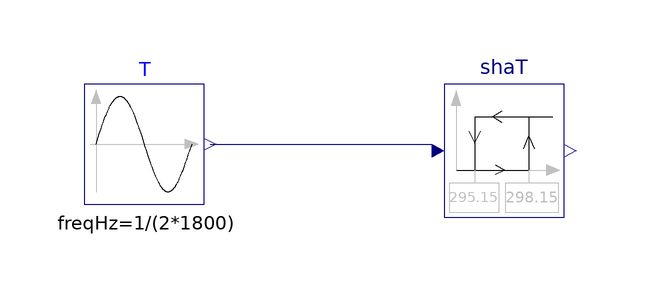

Above is the diagram view of the following Modelica model: its components placed by their Placement annotations and its connect equations drawn as lines.

model Shade_T
  "Validation model for shade control based on temperature"
  BuildingsLite.Controls.OBC.Shade.Shade_T shaT(
    THigh=298.15,
    TLow=295.15)
    "Shade controller"
    annotation (Placement(transformation(extent={{20,-10},{40,10}})));
  CDL.Reals.Sources.Sin T(
    final amplitude=10,
    final freqHz=1/(2*1800),
    final offset=293.15)
    "Measured temperature"
    annotation (Placement(transformation(extent={{-40,-10},{-20,10}})));

equation
  connect(T.y,shaT.T)
    annotation (Line(points={{-19,0},{18,0}},color={0,0,127}));
  annotation (
    experiment(
      StopTime=1800.0,
      Tolerance=1e-06),
    __Dymola_Commands(
      file="modelica://Buildings/Resources/Scripts/Dymola/Controls/OBC/Shade/Validation/Shade_T.mos" "Simulate and plot"),
    Icon(
      graphics={
        Ellipse(
          lineColor={75,138,73},
          fillColor={255,255,255},
          fillPattern=FillPattern.Solid,
          extent={{-100,-100},{100,100}}),
        Polygon(
          lineColor={0,0,255},
          fillColor={75,138,73},
          pattern=LinePattern.None,
          fillPattern=FillPattern.Solid,
          points={{-36,58},{64,-2},{-36,-62},{-36,58}})}),
    Diagram(
      coordinateSystem(
        preserveAspectRatio=false,
        extent={{-100,-100},{100,100}})),
    Documentation(
      info="<html>
<p>
This example validates
<a href=\"modelica://BuildingsLite.Controls.OBC.Shade.Shade_T\">
BuildingsLite.Controls.OBC.Shade.Shade_T</a>
for a temperature input signal.
</p>
</html>",
      revisions="<html>
<ul>
<li>
June 8, 2018, by Michael Wetter:<br/>
Refactored model for new implemenation.
</li>
<li>
June 05, 2018, by Milica Grahovac:<br/>
First implementation.
</li>
</ul>
</html>"));
end Shade_T;